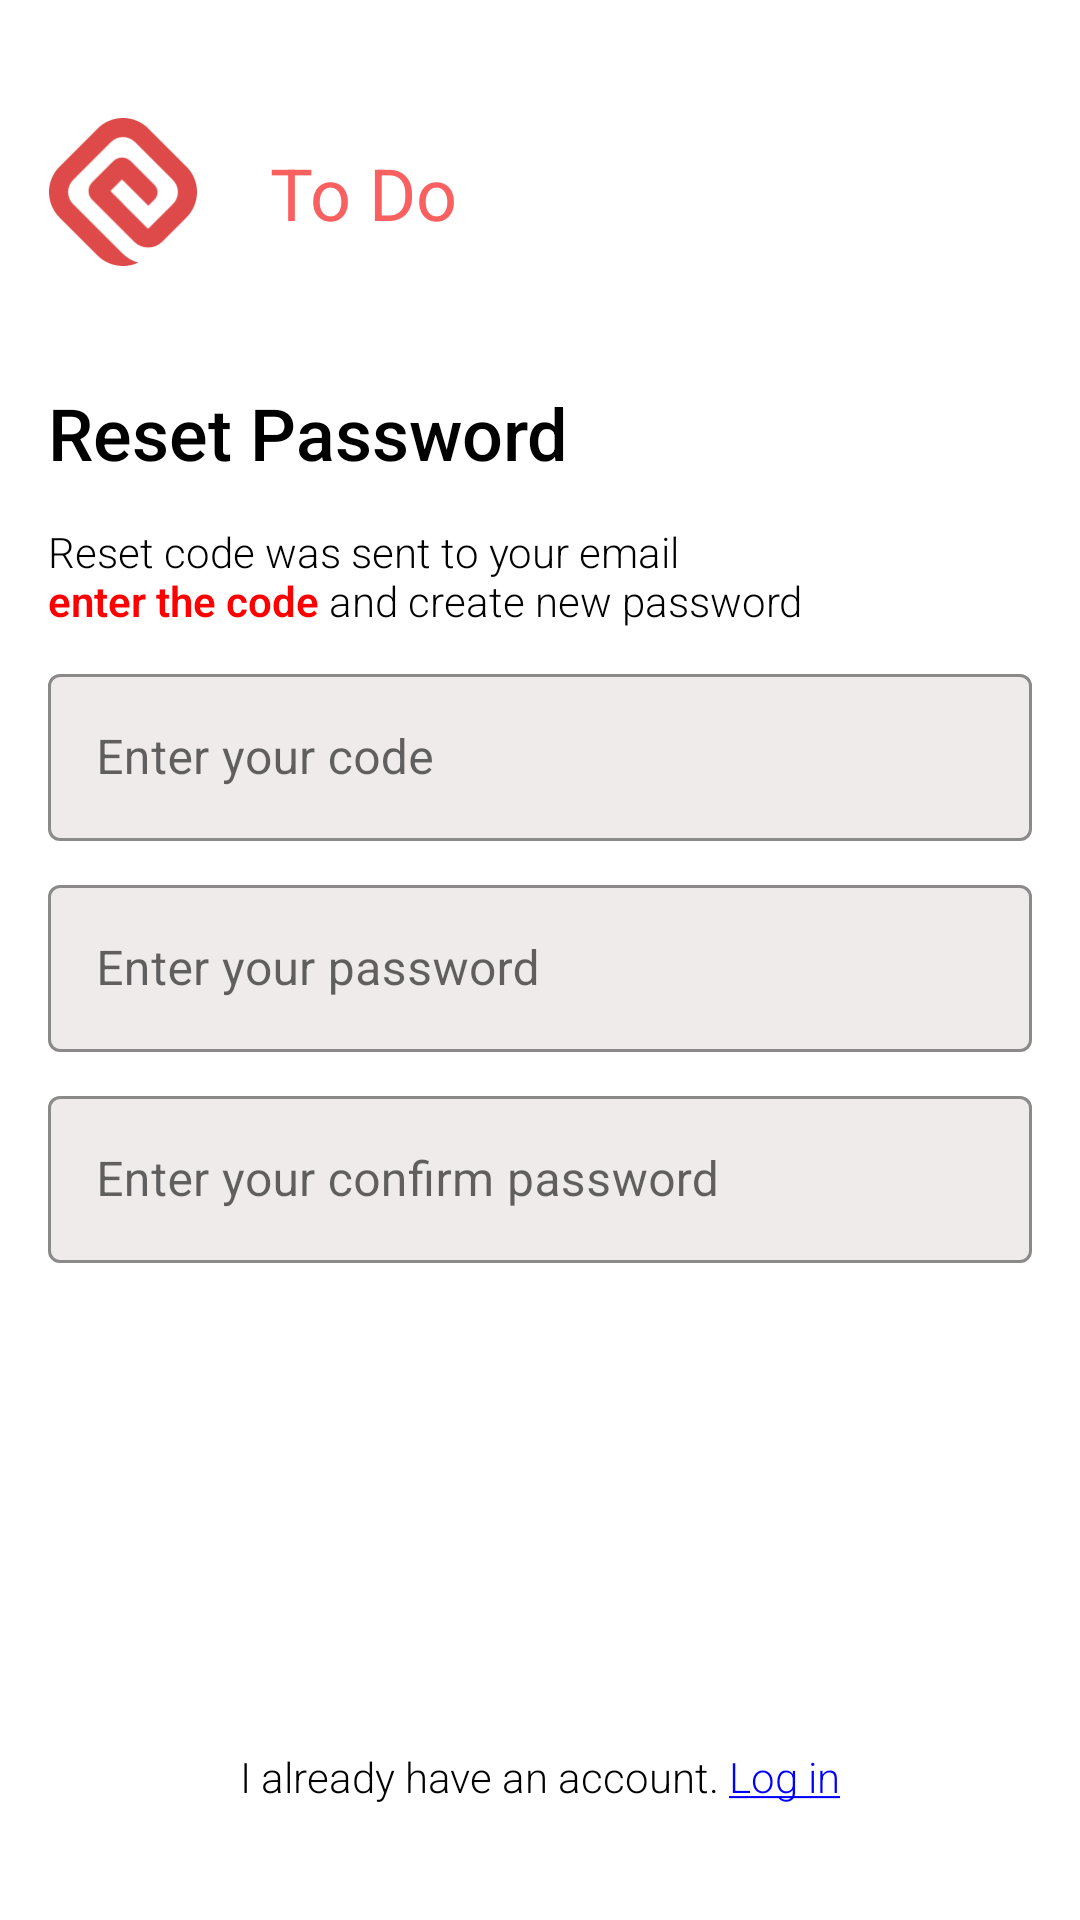

Android layout source for this screen:
<!-- AndroidManifest.xml: application theme AppTheme -->
<!-- res/layout/fragment_reset_password.xml -->
<?xml version="1.0" encoding="utf-8"?>
<androidx.constraintlayout.widget.ConstraintLayout xmlns:android="http://schemas.android.com/apk/res/android"
    xmlns:app="http://schemas.android.com/apk/res-auto"
    xmlns:tools="http://schemas.android.com/tools"
    android:layout_width="match_parent"
    android:layout_height="match_parent"
    android:layout_gravity="center"
    android:orientation="vertical"
    android:paddingHorizontal="@dimen/margin16dp"
    tools:context=".view.auth.login.LoginFragment">


    <ImageView
        android:id="@+id/imageView"
        android:layout_width="50dp"
        android:layout_height="50dp"
        android:contentDescription="TODO"
        android:src="@drawable/icon_splash"
        app:layout_constraintBottom_toTopOf="@+id/guideline"
        app:layout_constraintStart_toStartOf="parent"
        app:layout_constraintTop_toTopOf="parent" />

    <TextView
        android:layout_width="wrap_content"
        android:layout_height="wrap_content"
        android:layout_gravity="center"
        android:layout_marginStart="24dp"
        android:text="@string/to_do"
        android:textColor="@color/color_app"
        android:textSize="@dimen/text24sp"
        app:layout_constraintBottom_toTopOf="@+id/guideline"
        app:layout_constraintStart_toEndOf="@+id/imageView"
        app:layout_constraintTop_toTopOf="parent" />

    <androidx.constraintlayout.widget.Guideline
        android:id="@+id/guideline"
        android:layout_width="wrap_content"
        android:layout_height="wrap_content"
        android:orientation="horizontal"
        app:layout_constraintGuide_percent="0.2" />

    <TextView
        android:id="@+id/textView"
        android:layout_width="wrap_content"
        android:layout_height="wrap_content"
        android:fontFamily="sans-serif-medium"
        android:text="@string/reset_password"
        android:textColor="@android:color/black"
        android:textSize="@dimen/text24sp"
        app:layout_constraintBottom_toTopOf="@+id/guideline2"
        app:layout_constraintStart_toStartOf="parent"
        app:layout_constraintTop_toTopOf="@+id/guideline" />

    <androidx.constraintlayout.widget.Guideline
        android:id="@+id/guideline2"
        android:layout_width="wrap_content"
        android:layout_height="wrap_content"
        android:orientation="horizontal"
        app:layout_constraintGuide_percent="0.25" />

    <androidx.constraintlayout.widget.Guideline
        android:id="@+id/guideline3"
        android:layout_width="wrap_content"
        android:layout_height="wrap_content"
        android:orientation="horizontal"
        app:layout_constraintGuide_percent="0.35" />

    <TextView
        android:id="@+id/tvWithOut"
        android:layout_width="wrap_content"
        android:layout_height="wrap_content"
        android:fontFamily="sans-serif-light"
        android:paddingVertical="@dimen/margin8dp"
        android:paddingRight="@dimen/margin8dp"
        android:text="@string/reset_description"
        android:textColor="@android:color/black"
        app:layout_constraintBottom_toTopOf="@+id/guideline3"
        app:layout_constraintStart_toStartOf="parent"
        app:layout_constraintTop_toTopOf="@+id/guideline2"

        />


    <com.google.android.material.textfield.TextInputLayout
        style="@style/Widget.MaterialComponents.TextInputLayout.OutlinedBox"
        android:layout_width="match_parent"
        android:layout_height="wrap_content"
        android:hint="@string/reset_code"
        app:boxBackgroundColor="@color/button_transfer_black"
        app:boxStrokeColor="@android:color/white"
        app:layout_constraintBottom_toTopOf="@+id/guideline4"
        app:layout_constraintEnd_toEndOf="parent"
        app:layout_constraintStart_toStartOf="parent"
        app:layout_constraintTop_toTopOf="@+id/guideline3">

        <com.google.android.material.textfield.TextInputEditText
            android:id="@+id/edCode"
            android:layout_width="match_parent"
            android:layout_height="wrap_content"
            android:textColor="@android:color/black"
            android:imeOptions="actionDone"
            />

    </com.google.android.material.textfield.TextInputLayout>

    <com.google.android.material.textfield.TextInputLayout
        android:id="@+id/textInputLayout"
        style="@style/Widget.MaterialComponents.TextInputLayout.OutlinedBox"
        android:layout_width="match_parent"
        android:layout_height="wrap_content"
        android:hint="@string/enter_password"
        app:boxBackgroundColor="@color/button_transfer_black"
        app:boxStrokeColor="@android:color/white"
        app:layout_constraintBottom_toTopOf="@+id/guideline5"
        app:layout_constraintEnd_toEndOf="parent"
        app:layout_constraintStart_toStartOf="parent"
        app:layout_constraintTop_toTopOf="@+id/guideline8">

        <com.google.android.material.textfield.TextInputEditText
            android:id="@+id/edPassword"
            android:layout_width="match_parent"
            android:layout_height="wrap_content"
            android:textColor="@android:color/black"
            android:imeOptions="actionDone"
            />

    </com.google.android.material.textfield.TextInputLayout>

    <com.google.android.material.textfield.TextInputLayout
        style="@style/Widget.MaterialComponents.TextInputLayout.OutlinedBox"
        android:layout_width="match_parent"
        android:layout_height="wrap_content"
        android:hint="@string/enter_cf_password"
        app:boxBackgroundColor="@color/button_transfer_black"
        app:boxStrokeColor="@android:color/white"
        app:layout_constraintBottom_toTopOf="@+id/guideline12"
        app:layout_constraintEnd_toEndOf="parent"
        app:layout_constraintStart_toStartOf="parent"
        app:layout_constraintTop_toTopOf="@+id/guideline11">

        <com.google.android.material.textfield.TextInputEditText
            android:id="@+id/edCfPassword"
            android:layout_width="match_parent"
            android:layout_height="wrap_content"
            android:textColor="@android:color/black"
            android:imeOptions="actionDone"
            />

    </com.google.android.material.textfield.TextInputLayout>

    <androidx.constraintlayout.widget.Guideline
        android:id="@+id/guideline4"
        android:layout_width="wrap_content"
        android:layout_height="wrap_content"
        android:orientation="horizontal"
        app:layout_constraintGuide_percent="0.43" />

    <androidx.constraintlayout.widget.Guideline
        android:id="@+id/guideline5"
        android:layout_width="wrap_content"
        android:layout_height="wrap_content"
        android:orientation="horizontal"
        app:layout_constraintGuide_percent="0.54" />

    <androidx.constraintlayout.widget.Guideline
        android:id="@+id/guideline6"
        android:layout_width="wrap_content"
        android:layout_height="wrap_content"
        android:orientation="horizontal"
        app:layout_constraintGuide_percent="0.8" />

    <androidx.constraintlayout.widget.Guideline
        android:id="@+id/guideline7"
        android:layout_width="wrap_content"
        android:layout_height="wrap_content"
        android:orientation="horizontal"
        app:layout_constraintGuide_percent="0.7" />

    <androidx.constraintlayout.widget.Guideline
        android:id="@+id/guideline8"
        android:layout_width="wrap_content"
        android:layout_height="wrap_content"
        android:orientation="horizontal"
        app:layout_constraintGuide_percent="0.46" />


    <Button
        android:id="@+id/btnChangePassword"
        android:layout_width="match_parent"
        android:layout_height="wrap_content"
        android:background="@drawable/button_app"
        android:text="@string/change_password"
        android:textColor="@android:color/white"
        app:layout_constraintBottom_toTopOf="@+id/guideline7"
        app:layout_constraintEnd_toEndOf="parent"
        app:layout_constraintStart_toStartOf="parent"
        app:layout_constraintTop_toTopOf="@+id/guideline6" />

    <androidx.constraintlayout.widget.Guideline
        android:id="@+id/guideline9"
        android:layout_width="wrap_content"
        android:layout_height="wrap_content"
        android:orientation="horizontal"
        app:layout_constraintGuide_percent="0.9" />

    <androidx.constraintlayout.widget.Guideline
        android:id="@+id/guideline10"
        android:layout_width="wrap_content"
        android:layout_height="wrap_content"
        android:orientation="horizontal"
        app:layout_constraintGuide_percent="0.95" />

    <TextView
        android:id="@+id/tvLogin"
        android:layout_width="wrap_content"
        android:layout_height="wrap_content"
        android:fontFamily="sans-serif-light"
        android:padding="@dimen/margin8dp"
        android:text="@string/have_account"
        android:textColor="@android:color/black"
        app:layout_constraintBottom_toTopOf="@+id/guideline10"
        app:layout_constraintEnd_toEndOf="parent"
        app:layout_constraintStart_toStartOf="parent"
        app:layout_constraintTop_toTopOf="@+id/guideline9" />

    <androidx.constraintlayout.widget.Guideline
        android:id="@+id/guideline11"
        android:layout_width="wrap_content"
        android:layout_height="wrap_content"
        android:orientation="horizontal"
        app:layout_constraintGuide_percent="0.57" />

    <androidx.constraintlayout.widget.Guideline
        android:id="@+id/guideline12"
        android:layout_width="wrap_content"
        android:layout_height="wrap_content"
        android:orientation="horizontal"
        app:layout_constraintGuide_percent="0.65" />


</androidx.constraintlayout.widget.ConstraintLayout>
<!-- resources referenced by this layout -->
<resources>
  <color name="button_transfer_black">#CCECE6E6</color>
  <color name="color_app">#f96060</color>
  <dimen name="margin16dp">16dp</dimen>
  <dimen name="margin8dp">8dp</dimen>
  <dimen name="text24sp">24sp</dimen>
  <!-- drawable button_app (drawable) -->
  <?xml version="1.0" encoding="utf-8"?>
  <shape xmlns:android="http://schemas.android.com/apk/res/android"
      android:shape="rectangle">
      <gradient
          android:angle="270"
          android:endColor="@color/color_app"
          android:startColor="@color/color_app" />
      <corners android:radius="5dp" />
      <stroke
          android:width="5px"
          android:color="@color/color_app" />
  </shape>
  <!-- drawable icon_splash: png bitmap (drawable, 1433 bytes) -->
  <string name="change_password">Change password</string>
  <string name="enter_cf_password">Enter your confirm password</string>
  <string name="enter_password">Enter your password</string>
  <string name="have_account">I already have an account. <u><font color="#0000FF">Log in</font></u></string>
  <string name="reset_code">Enter your code</string>
  <string name="reset_description">Reset code was sent to your email\n<b><font color="#FF0000">enter the code</font></b> and create new password</string>
  <string name="reset_password">Reset Password</string>
  <string name="to_do">To Do</string>
  <style name="AppTheme" parent="Theme.MaterialComponents.Light.NoActionBar">
          
          <item name="colorPrimary">@color/colorPrimary</item>
          <item name="colorPrimaryDark">@color/colorPrimaryDark</item>
          <item name="colorAccent">@color/colorAccent</item>
          <item name="android:colorBackground">@android:color/white</item>
      </style>
  <color name="colorPrimary">#de4949</color>
  <color name="colorPrimaryDark">#00574B</color>
  <color name="colorAccent">#D81B60</color>
</resources>
